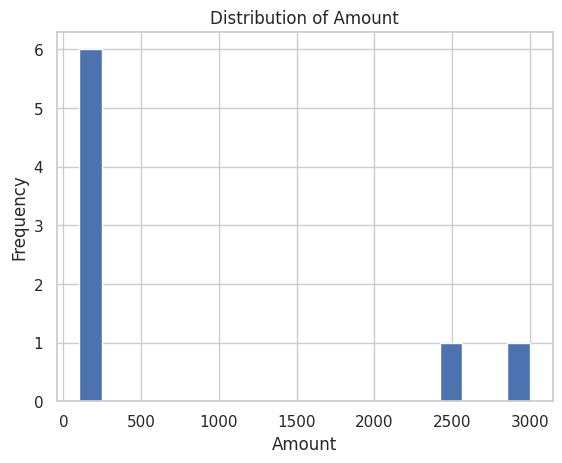
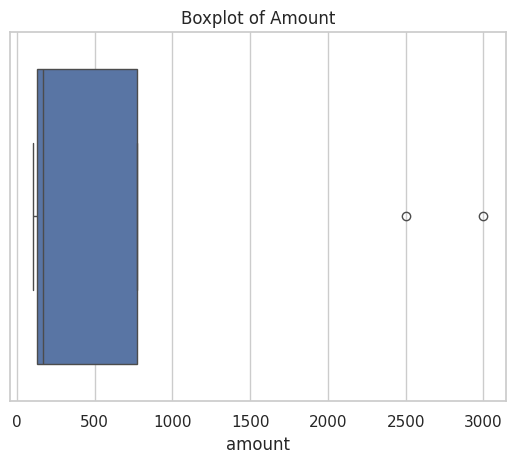
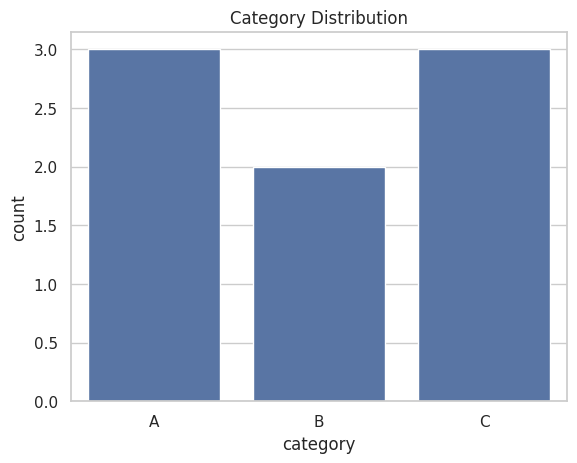
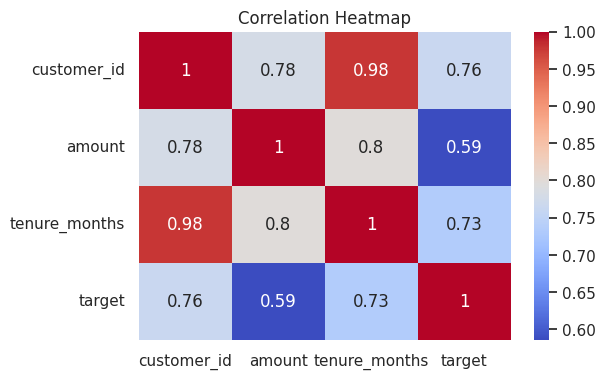
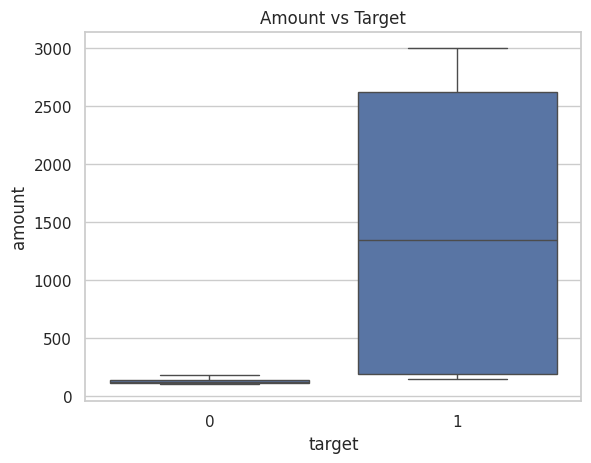

Write Python code to recreate these figures, in order.
"""
===========================================================
Exploratory Data Analysis (EDA) Techniques
Week 2 - Day 5 | Data Foundations

Author: Anupam Bhattacharyya

Notebook-style script covering:
- Distributions
- Categorical analysis
- Correlation analysis
- Leakage detection
- Feature vs target analysis
- Visual intuition

Purpose:
- Understand data BEFORE modeling
- Detect issues early (skew, leakage, imbalance)
- Build intuition for ML readiness
===========================================================
"""

# =========================================================
# 1. IMPORT LIBRARIES
# =========================================================

import pandas as pd
import numpy as np
import matplotlib.pyplot as plt
import seaborn as sns

# For clean plots
sns.set(style="whitegrid")

# =========================================================
# 2. CREATE SAMPLE DATASET (SIMULATING REAL DATA)
# =========================================================

data = {
    "customer_id": [1, 2, 3, 4, 5, 6, 7, 8],
    "amount": [100, 120, 130, 150, 180, 200, 2500, 3000],  # outliers
    "category": ["A", "A", "B", "B", "A", "C", "C", "C"],
    "tenure_months": [2, 5, 8, 12, 24, 36, 40, 48],
    "target": [0, 0, 0, 1, 0, 1, 1, 1]  # churn / default / conversion
}

df = pd.DataFrame(data)

print("\n================ DATASET PREVIEW ================")
print(df)

# =========================================================
# 3. BASIC DATA OVERVIEW
# =========================================================

print("\n================ DATA INFO ================")
df.info()

print("\n================ STATISTICAL SUMMARY ================")
print(df.describe())

# =========================================================
# 4. DISTRIBUTION ANALYSIS (NUMERICAL)
# =========================================================

print("\n================ DISTRIBUTION ANALYSIS ================")

# Histogram
plt.figure()
df["amount"].hist(bins=20)
plt.title("Distribution of Amount")
plt.xlabel("Amount")
plt.ylabel("Frequency")
plt.show()

# Boxplot (outlier detection)
plt.figure()
sns.boxplot(x=df["amount"])
plt.title("Boxplot of Amount")
plt.show()

print("""
INSIGHTS TO LOOK FOR:
- Is the data skewed?
- Are there extreme values?
- Does mean differ from median?
""")

# =========================================================
# 5. CATEGORICAL ANALYSIS
# =========================================================

print("\n================ CATEGORICAL ANALYSIS ================")

print("\nCategory counts:")
print(df["category"].value_counts())

print("\nCategory percentage:")
print(df["category"].value_counts(normalize=True) * 100)

# Bar plot
plt.figure()
sns.countplot(data=df, x="category")
plt.title("Category Distribution")
plt.show()

print("""
INSIGHTS TO LOOK FOR:
- Dominant categories
- Rare categories
- Class imbalance
""")

# =========================================================
# 6. CORRELATION ANALYSIS
# =========================================================

print("\n================ CORRELATION ANALYSIS ================")

corr_matrix = df.corr(numeric_only=True)
print(corr_matrix)

# Heatmap
plt.figure(figsize=(6, 4))
sns.heatmap(corr_matrix, annot=True, cmap="coolwarm")
plt.title("Correlation Heatmap")
plt.show()

print("""
INTERPRETATION:
- High correlation between features → redundancy
- Very high correlation with target → potential leakage
""")

# =========================================================
# 7. LEAKAGE CHECKS (CRITICAL STEP)
# =========================================================

print("\n================ LEAKAGE CHECK ================")

target_corr = corr_matrix["target"].sort_values(ascending=False)
print(target_corr)

print("""
QUESTIONS TO ASK:
- Is any feature too perfectly correlated with target?
- Would this feature be available at prediction time?
- Was this feature computed using future information?
""")

# =========================================================
# 8. FEATURE VS TARGET ANALYSIS
# =========================================================

print("\n================ FEATURE vs TARGET ================")

# Numerical vs target
print("\nAverage amount by target:")
print(df.groupby("target")["amount"].mean())

# Categorical vs target
print("\nCategory vs target distribution:")
print(pd.crosstab(df["category"], df["target"], normalize="index"))

# Visualization
plt.figure()
sns.boxplot(data=df, x="target", y="amount")
plt.title("Amount vs Target")
plt.show()

print("""
INSIGHTS:
- Does amount differ significantly by target?
- Do certain categories dominate a target class?
""")

# =========================================================
# 9. EDA CHECKLIST (MENTAL MODEL)
# =========================================================

print("""
================ EDA CHECKLIST ================

✔ Checked numerical distributions
✔ Identified skewness and outliers
✔ Analyzed categorical balance
✔ Examined correlations
✔ Checked for data leakage
✔ Studied feature–target relationships

RULE:
Never move to modeling without completing EDA.
""")

# =========================================================
# 10. FINAL INTERVIEW-READY SUMMARY
# =========================================================

print("""
===========================================================
EDA SUMMARY:
- Distributions reveal skewness and outliers
- Categorical analysis exposes imbalance
- Correlation highlights redundancy and leakage
- Feature-target analysis shows predictive power

KEY TAKEAWAY:
EDA helps you understand data behavior before modeling,
preventing silent failures and misleading accuracy.
===========================================================
""")
